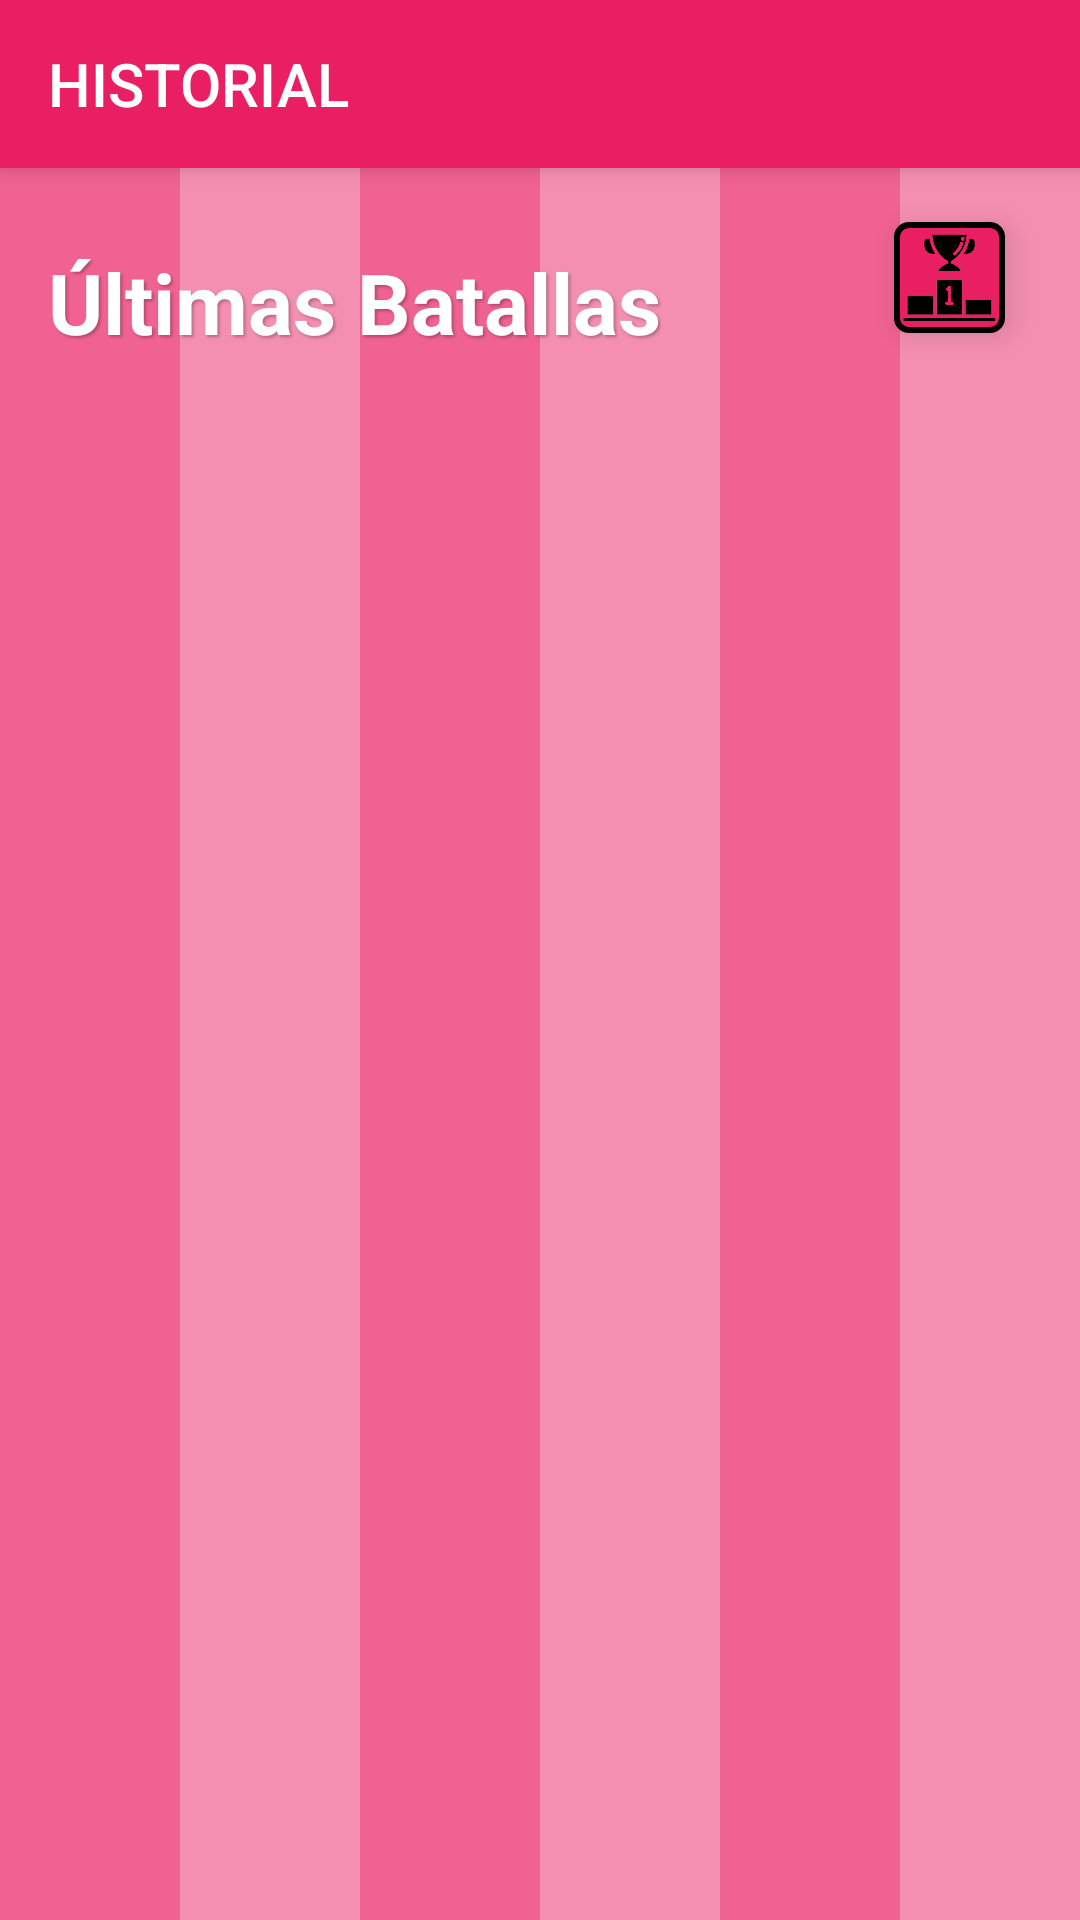

Layout XML and referenced resources for this Android screen:
<!-- AndroidManifest.xml: application theme Theme.AppCompat.Light.NoActionBar -->
<!-- res/layout/historial.xml -->
<?xml version="1.0" encoding="utf-8"?>
<FrameLayout xmlns:android="http://schemas.android.com/apk/res/android"
    xmlns:app="http://schemas.android.com/apk/res-auto"
    android:layout_width="match_parent"
    android:layout_height="match_parent">

    <LinearLayout
        android:layout_width="match_parent"
        android:layout_height="match_parent"
        android:orientation="horizontal">
        <View android:layout_width="0dp" android:layout_height="match_parent" android:layout_weight="1" android:background="#F06292" />
        <View android:layout_width="0dp" android:layout_height="match_parent" android:layout_weight="1" android:background="#F48FB1" />
        <View android:layout_width="0dp" android:layout_height="match_parent" android:layout_weight="1" android:background="#F06292" />
        <View android:layout_width="0dp" android:layout_height="match_parent" android:layout_weight="1" android:background="#F48FB1" />
        <View android:layout_width="0dp" android:layout_height="match_parent" android:layout_weight="1" android:background="#F06292" />
        <View android:layout_width="0dp" android:layout_height="match_parent" android:layout_weight="1" android:background="#F48FB1" />
    </LinearLayout>

    <LinearLayout
        android:layout_width="match_parent"
        android:layout_height="match_parent"
        android:orientation="vertical">

        <androidx.appcompat.widget.Toolbar
            android:id="@+id/toolbar"
            android:layout_width="match_parent"
            android:layout_height="?attr/actionBarSize"
            android:background="#E91E63"
            app:title="@string/text_historial"
            app:titleTextColor="#FFFFFF"
            android:elevation="4dp" />

        <LinearLayout
            android:layout_width="match_parent"
            android:layout_height="match_parent"
            android:orientation="vertical"
            android:padding="16dp">

            <TextView
                android:layout_width="wrap_content"
                android:layout_height="wrap_content"
                android:layout_marginTop="10dp"
                android:layout_marginBottom="15dp"
                android:text="@string/text_batallas"
                android:textColor="#FFFFFF"
                android:textSize="28sp"
                android:textStyle="bold"
                android:shadowColor="#44000000"
                android:shadowDx="2"
                android:shadowDy="2"
                android:shadowRadius="2" />

            <androidx.recyclerview.widget.RecyclerView
                android:id="@+id/recyclerViewHistorial"
                android:layout_width="match_parent"
                android:layout_height="match_parent"
                android:scrollbars="vertical"
                android:clipToPadding="false"
                android:paddingBottom="20dp" />

        </LinearLayout>
    </LinearLayout>

    <com.google.android.material.imageview.ShapeableImageView
        android:id="@+id/btnIrPodio"
        android:layout_width="55dp"
        android:layout_height="55dp"
        android:layout_gravity="top|end"
        android:layout_marginTop="65dp"
        android:layout_marginEnd="16dp"
        android:padding="10dp"
        android:src="@drawable/podio"
        android:background="#E91E63"
        android:elevation="6dp"
        android:scaleType="centerInside"
        app:shapeAppearanceOverlay="@style/ShapeAppearance.MaterialComponents.SmallComponent"
        app:strokeColor="#000000"
        app:strokeWidth="2dp" />

    <androidx.recyclerview.widget.RecyclerView
        android:id="@+id/rvResultadosBusqueda"
        android:layout_width="match_parent"
        android:layout_height="match_parent"
        android:layout_marginTop="?attr/actionBarSize"
        android:background="#F8BBD0"
        android:visibility="gone"
        android:elevation="15dp" />

</FrameLayout>
<!-- resources referenced by this layout -->
<resources>
  <!-- drawable podio: png bitmap (drawable, 27617 bytes) -->
  <string name="text_batallas">Últimas Batallas</string>
  <string name="text_historial">HISTORIAL</string>
</resources>
